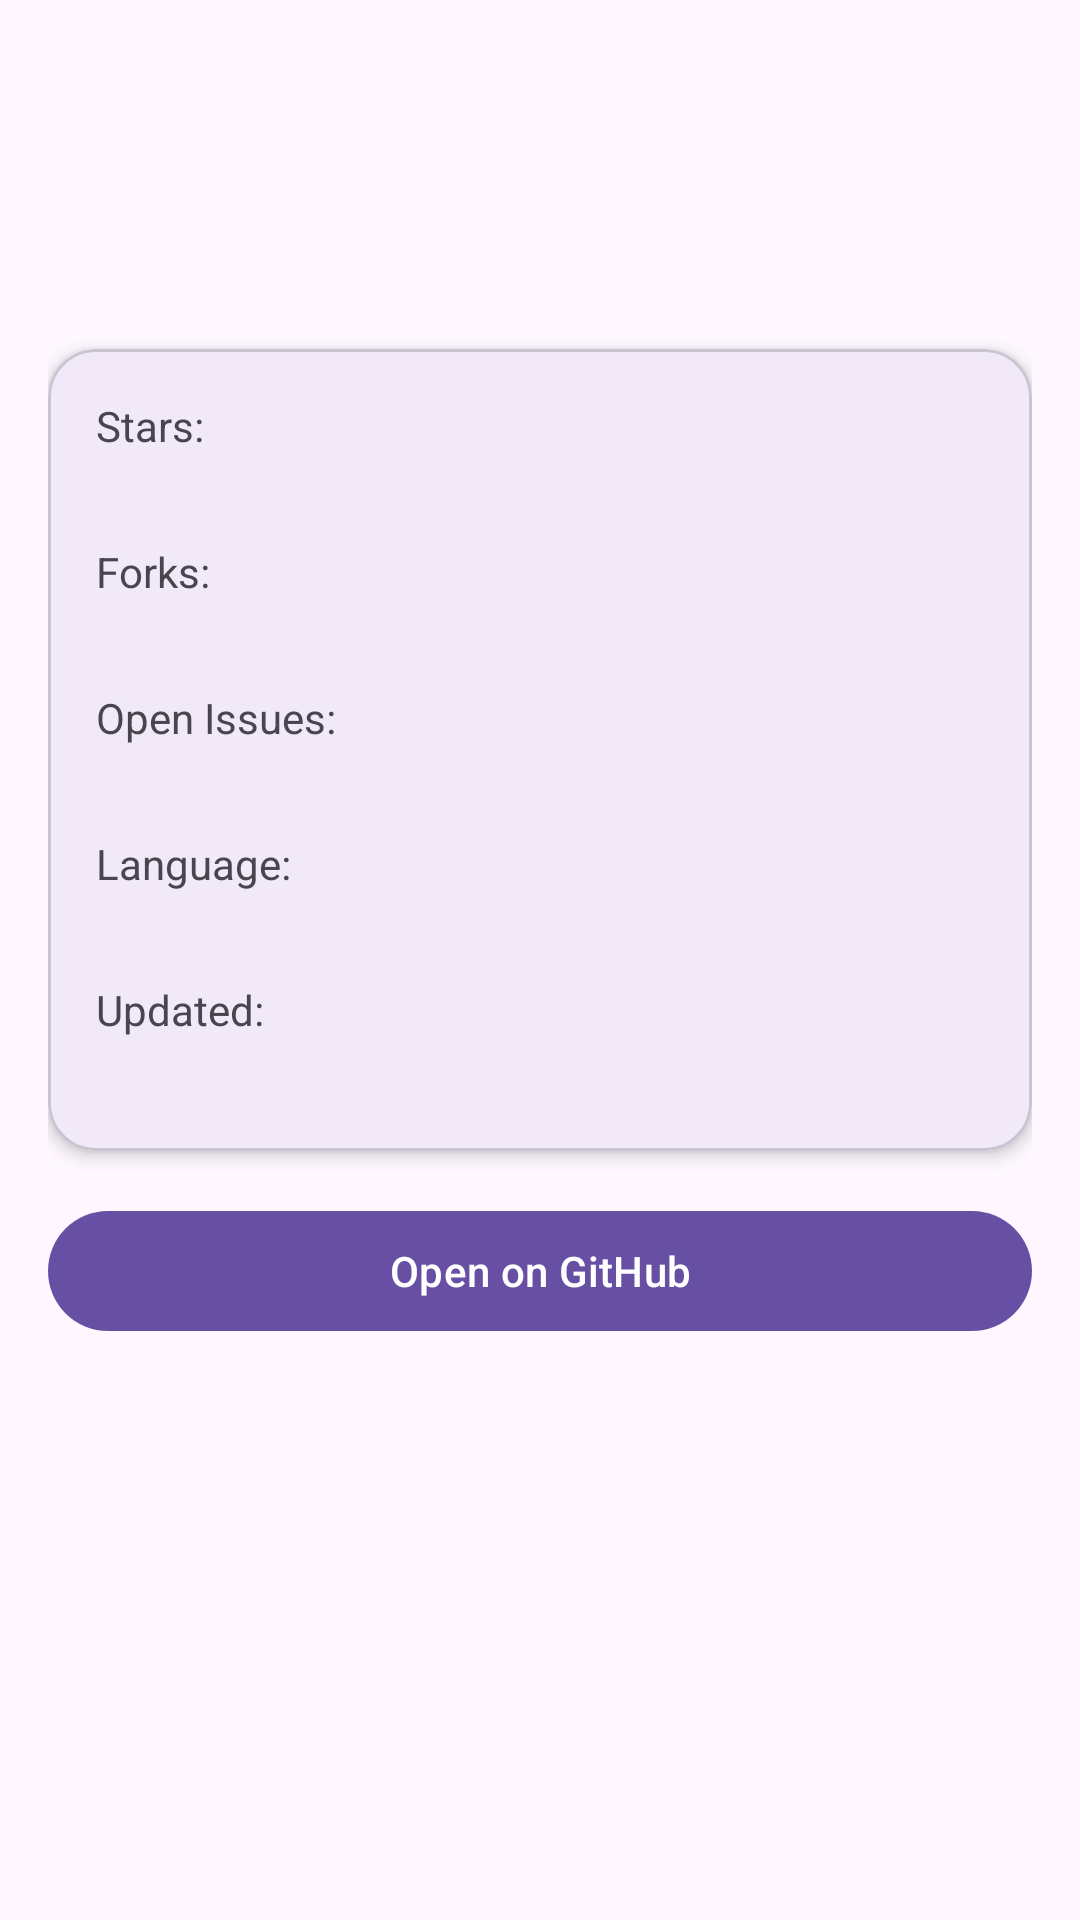

Reconstruct the res/layout file that produces this screen, plus the resources it refers to.
<!-- AndroidManifest.xml: application theme Theme.GitHubExplorer -->
<!-- res/layout/activity_detail.xml -->
<?xml version="1.0" encoding="utf-8"?>
<ScrollView xmlns:android="http://schemas.android.com/apk/res/android"
    android:layout_width="match_parent"
    android:layout_height="match_parent"
    xmlns:app="http://schemas.android.com/apk/res-auto"
    android:padding="16dp">

    <LinearLayout
        android:layout_width="match_parent"
        android:layout_height="wrap_content"
        android:orientation="vertical">

        <TextView
            android:id="@+id/full_name"
            android:textSize="20sp"
            android:textStyle="bold"
            android:paddingBottom="6dp"
            android:textColor="?attr/colorOnSurface"  android:layout_height="wrap_content" android:layout_width="wrap_content"/>

        <TextView
            android:id="@+id/owner"
            android:textSize="14sp"
            android:paddingBottom="12dp"
            android:textColor="?attr/colorOnSurfaceVariant" android:layout_height="wrap_content" android:layout_width="wrap_content"/>

        <TextView
            android:id="@+id/desc"
            android:textSize="15sp"
            android:paddingBottom="16dp"
            android:textColor="?attr/colorOnSurface"
            android:layout_height="wrap_content" android:layout_width="wrap_content"/>

        <com.google.android.material.card.MaterialCardView
            android:layout_width="match_parent"
            android:layout_height="wrap_content"
            android:layout_marginBottom="16dp"
            app:cardElevation="3dp"
            app:cardCornerRadius="16dp">

            <LinearLayout
                android:padding="16dp"
                android:orientation="vertical"
                android:layout_width="match_parent"
                android:layout_height="wrap_content">

                <TextView android:text="Stars:"
                    android:layout_height="wrap_content"
                    android:layout_width="wrap_content"/>
                <TextView android:id="@+id/stars"
                    android:textSize="16sp"
                    android:layout_height="wrap_content"
                    android:layout_width="wrap_content"/>

                <TextView android:text="Forks:"
                    android:layout_marginTop="8dp"
                    android:layout_height="wrap_content"
                    android:layout_width="wrap_content"/>
                <TextView android:id="@+id/forks"
                    android:textSize="16sp"
                    android:layout_height="wrap_content"
                    android:layout_width="wrap_content"/>

                <TextView android:text="Open Issues:"
                    android:layout_marginTop="8dp"
                    android:layout_height="wrap_content"
                    android:layout_width="wrap_content"/>
                <TextView android:id="@+id/issues"
                    android:textSize="16sp"
                    android:layout_height="wrap_content"
                    android:layout_width="wrap_content"/>

                <TextView android:text="Language:"
                    android:layout_marginTop="8dp"
                    android:layout_height="wrap_content"
                    android:layout_width="wrap_content"/>
                <TextView android:id="@+id/language"
                    android:textSize="16sp"
                    android:layout_height="wrap_content"
                    android:layout_width="wrap_content"/>

                <TextView android:text="Updated:"
                    android:layout_marginTop="8dp"
                    android:layout_height="wrap_content"
                    android:layout_width="wrap_content"/>
                <TextView android:id="@+id/updated"
                    android:textSize="16sp"
                    android:layout_height="wrap_content"
                    android:layout_width="wrap_content"/>
            </LinearLayout>
        </com.google.android.material.card.MaterialCardView>

        <com.google.android.material.button.MaterialButton
            android:id="@+id/open_btn"
            android:layout_width="match_parent"
            android:layout_height="wrap_content"
            android:text="Open on GitHub"
           />

    </LinearLayout>

</ScrollView>
<!-- resources referenced by this layout -->
<resources>
  <style name="Theme.GitHubExplorer" parent="Theme.Material3.Light.NoActionBar">
      </style>
</resources>
